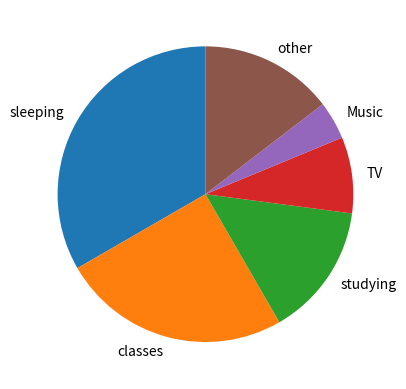

Reproduce this figure in Python.
average_day={'sleeping':8, 'classes':6, 'studying':3.5, 'TV':2, 'music':1,'other':3.5}
print(average_day)
import matplotlib.pyplot as plt
activity_lablels = ["sleeping", "classes", "studying", "TV", "Music", "other"]
time_day =[8, 6, 3.5, 2, 1, 3.5]
plt.figure()
plt.pie(time_day, labels=activity_lablels, startangle= 90)
plt.show()
plt.clf